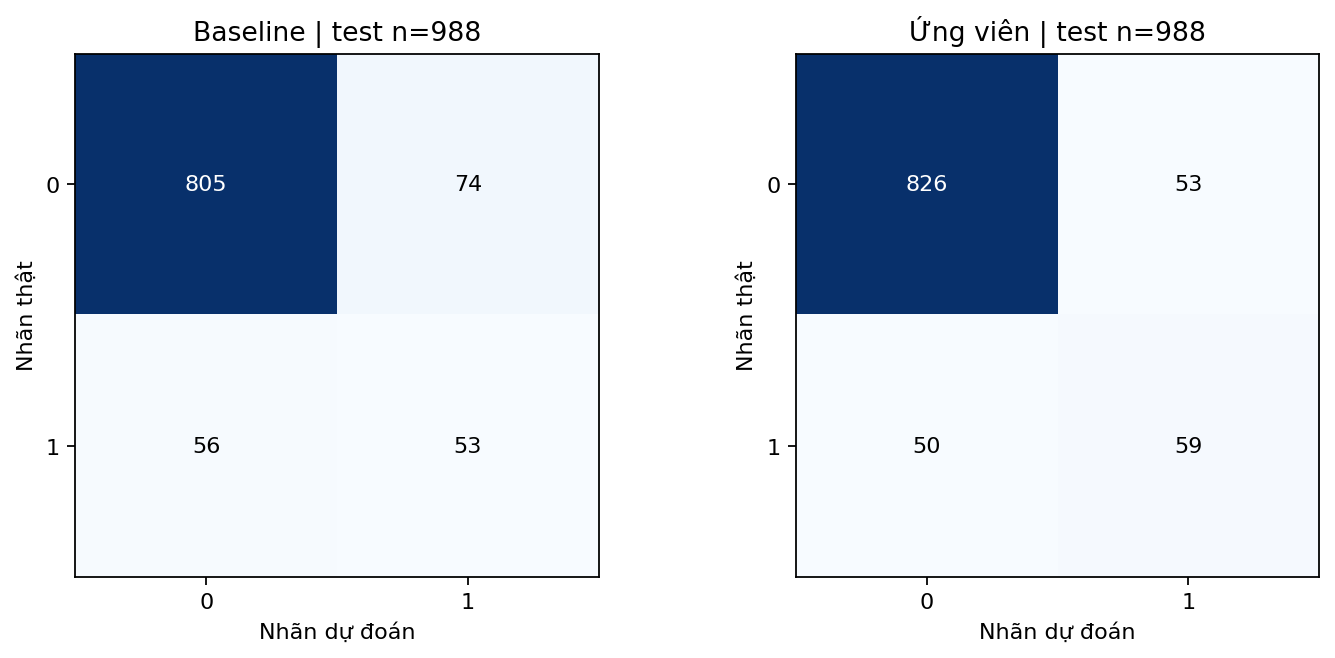

Source data for this figure (header and first rows):
variant, split, cell, count
baseline, train, tn, 5900
baseline, train, fp, 306
baseline, train, fn, 103
baseline, train, tp, 656
baseline, valid, tn, 1608
baseline, valid, fp, 135
baseline, valid, fn, 120
baseline, valid, tp, 112
baseline, test, tn, 805
baseline, test, fp, 74
baseline, test, fn, 56
baseline, test, tp, 53
selected, train, tn, 6161
selected, train, fp, 45
selected, train, fn, 41
selected, train, tp, 718
selected, valid, tn, 1649
selected, valid, fp, 94
selected, valid, fn, 100
selected, valid, tp, 132
selected, test, tn, 826
selected, test, fp, 53
selected, test, fn, 50
selected, test, tp, 59
